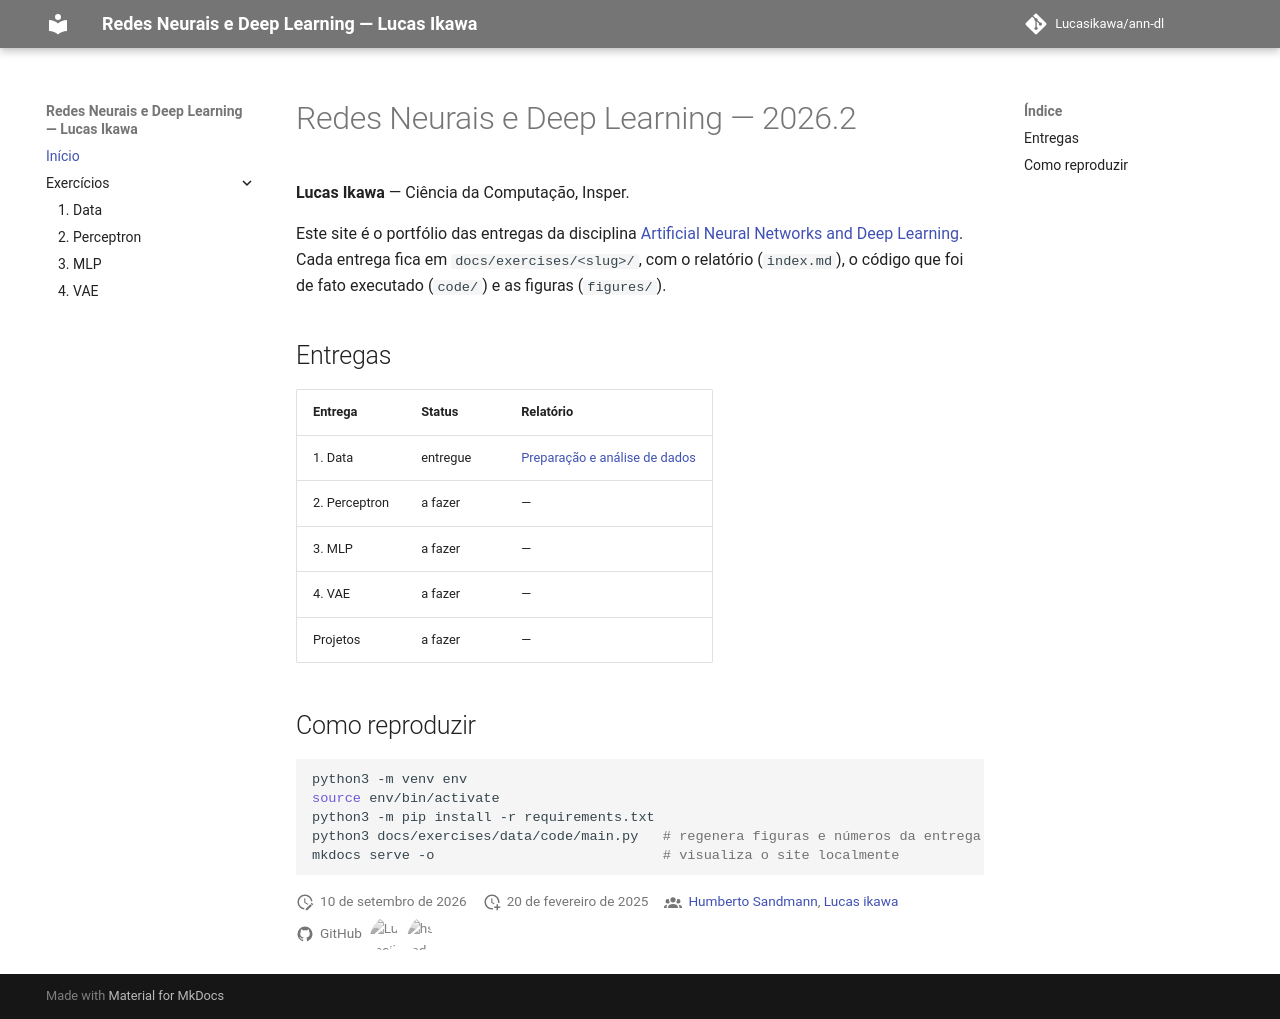

repository: Lucasikawa/ann-dl · page: index.html · generator: mkdocs

# Redes Neurais e Deep Learning — 2026.2

**Lucas Ikawa** — Ciência da Computação, Insper.

Este site é o portfólio das entregas da disciplina
[Artificial Neural Networks and Deep Learning](https://insper.github.io/ann-dl/){:target="_blank"}.
Cada entrega fica em `docs/exercises/<slug>/`, com o relatório (`index.md`),
o código que foi de fato executado (`code/`) e as figuras (`figures/`).

## Entregas

| Entrega | Status | Relatório |
|---------|--------|-----------|
| 1. Data | entregue | [Preparação e análise de dados](exercises/data/index.md) |
| 2. Perceptron | a fazer | — |
| 3. MLP | a fazer | — |
| 4. VAE | a fazer | — |
| Projetos | a fazer | — |

## Como reproduzir

```bash
python3 -m venv env
source env/bin/activate
python3 -m pip install -r requirements.txt
python3 docs/exercises/data/code/main.py   # regenera figuras e números da entrega 1
mkdocs serve -o                            # visualiza o site localmente
```
